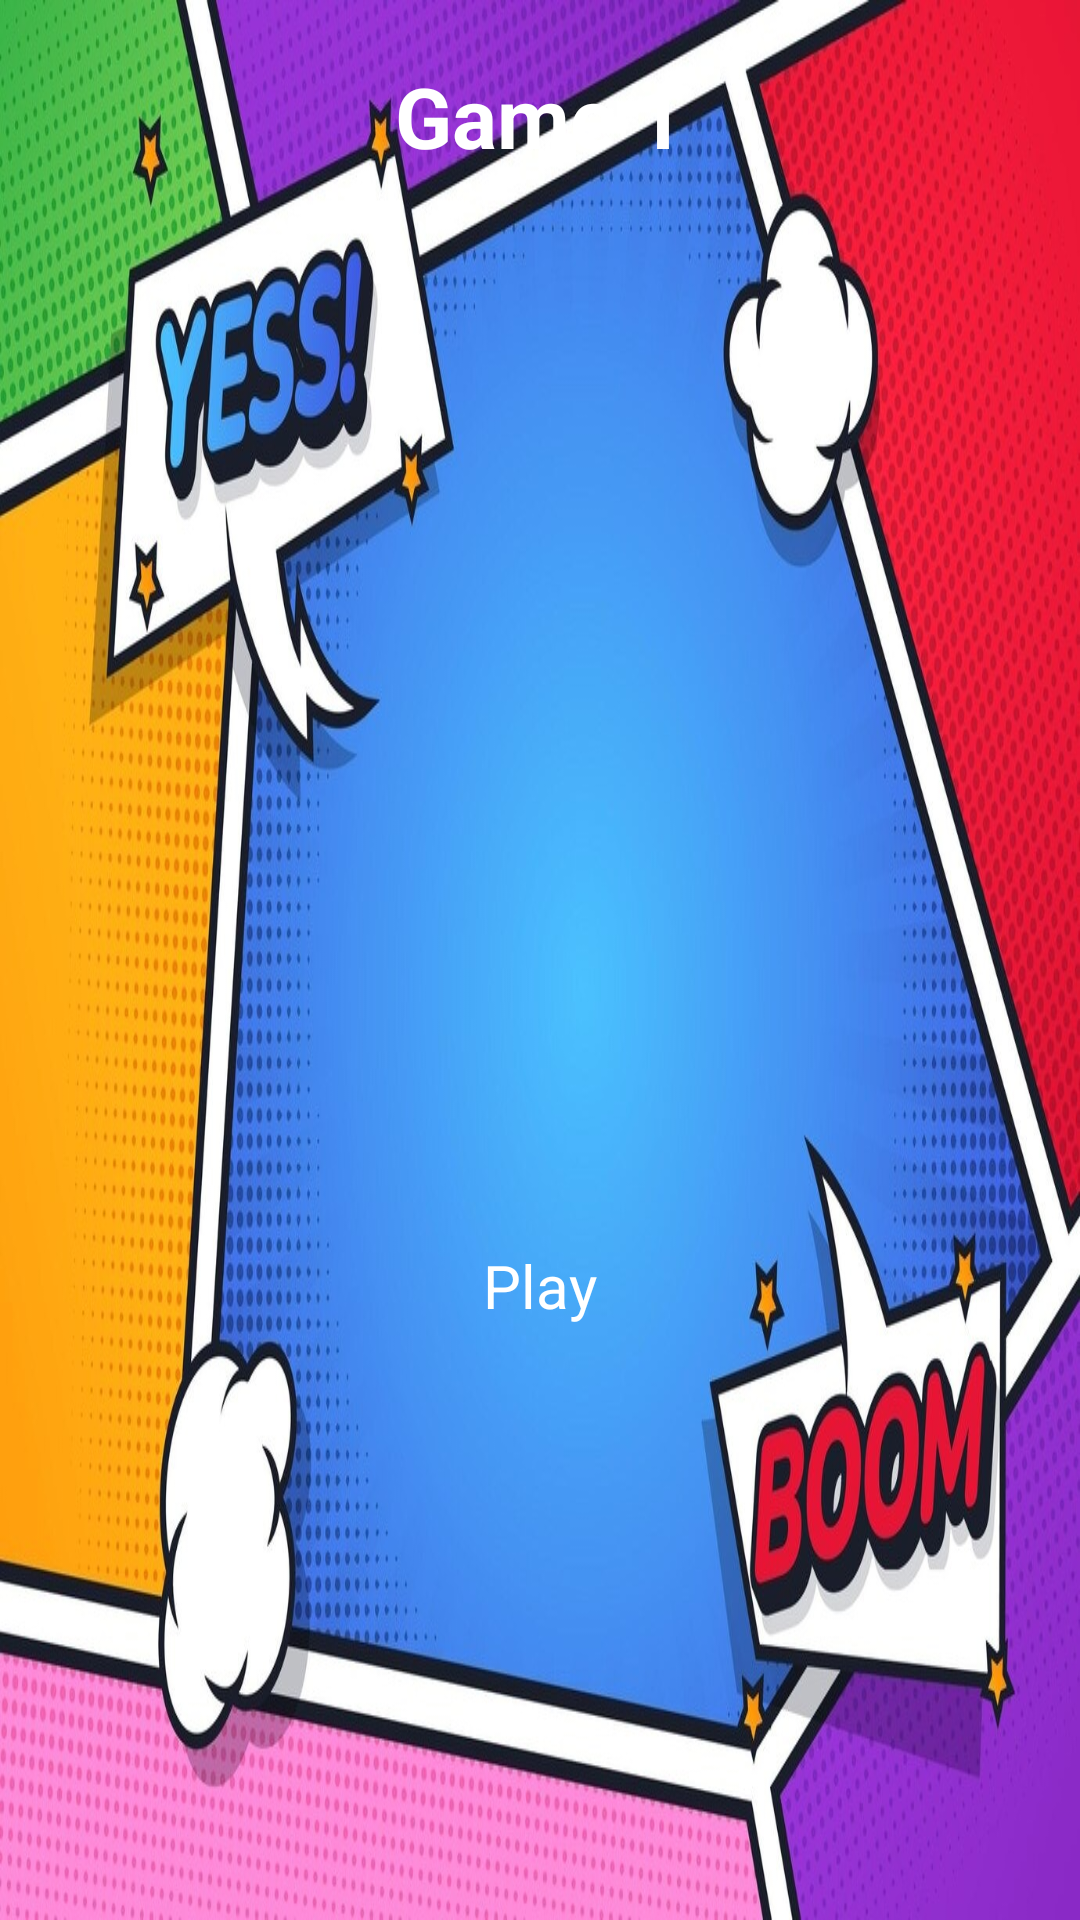

The Android layout XML behind this screen, and the referenced resources:
<!-- AndroidManifest.xml: application theme Theme.BLEJetpackCompose -->
<!-- res/layout/fragment_game1_opening_page.xml -->
<?xml version="1.0" encoding="utf-8"?>
<layout xmlns:android="http://schemas.android.com/apk/res/android"
    xmlns:app="http://schemas.android.com/apk/res-auto"
    xmlns:tools="http://schemas.android.com/tools">

    <data />

    <androidx.constraintlayout.widget.ConstraintLayout
        android:id="@+id/layout1"
        android:layout_width="match_parent"
        android:layout_height="match_parent"
        android:visibility="visible">


    <RelativeLayout
        android:layout_width="match_parent"
        android:layout_height="match_parent"
        android:background="@drawable/game1_background"
        tools:context=".FragmentGame1OpeningPage">

        <TextView
            android:id="@+id/titleText"
            android:layout_width="wrap_content"
            android:layout_height="wrap_content"
            android:text="Game 1"
            android:textSize="28sp"
            android:layout_centerHorizontal="true"
            android:layout_marginTop="20dp"
            android:textStyle="bold"
            android:textColor="@android:color/white" />

        <ImageView
            android:id="@+id/animatedImage"
            android:layout_width="150dp"
            android:layout_height="150dp"
            android:layout_centerInParent="true"
            android:src="@drawable/star_animation" />

        <Button
            android:id="@+id/playButton"
            android:layout_width="wrap_content"
            android:layout_height="wrap_content"
            android:text="Play"
            android:textSize="20sp"
            android:layout_centerHorizontal="true"
            android:layout_below="@id/animatedImage"
            android:layout_marginTop="20dp"
            android:background="@drawable/button_shape"
            android:textColor="@android:color/white" />
    </RelativeLayout>
</androidx.constraintlayout.widget.ConstraintLayout>
</layout>
<!-- resources referenced by this layout -->
<resources>
  <!-- drawable game1_background: jpg bitmap (drawable, 249990 bytes) -->
</resources>
